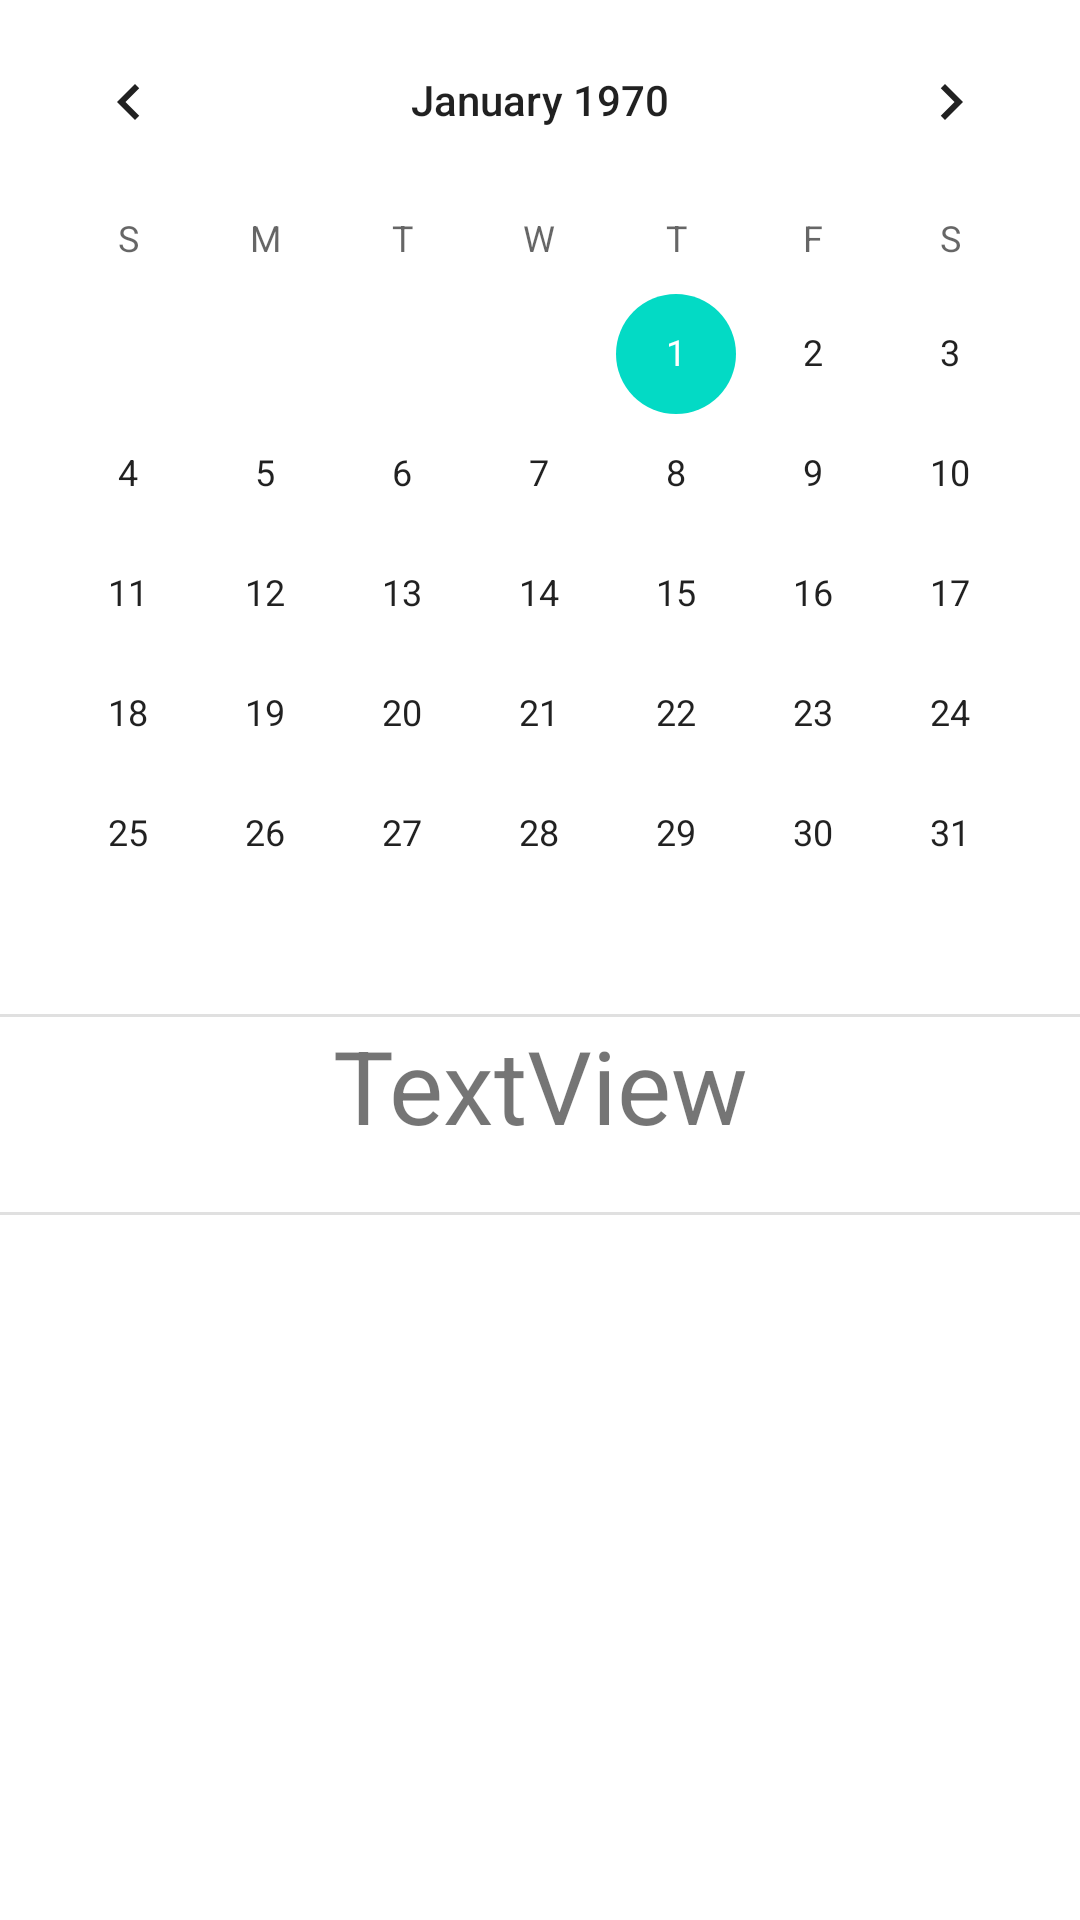

Layout XML and referenced resources for this Android screen:
<!-- AndroidManifest.xml: application theme Theme.MoCalendar -->
<!-- res/layout/fragment_calendar.xml -->
<?xml version="1.0" encoding="utf-8"?>
<LinearLayout xmlns:android="http://schemas.android.com/apk/res/android"
    xmlns:app="http://schemas.android.com/apk/res-auto"
    xmlns:tools="http://schemas.android.com/tools"
    android:layout_width="match_parent"
    android:layout_height="match_parent"
    android:orientation="vertical"
    android:divider="?attr/dividerHorizontal"
    android:showDividers="middle"
    tools:context=".CalendarFragment">

    <CalendarView
        android:id="@+id/calendarView"
        android:layout_width="match_parent"
        android:layout_height="wrap_content"
        android:layout_gravity="center_horizontal" />

    <TextView
        android:id="@+id/dateText"
        android:layout_width="match_parent"
        android:layout_height="65dp"
        android:gravity="center_horizontal"
        android:text="TextView"
        android:textSize="34sp" />

    <androidx.recyclerview.widget.RecyclerView
        android:id="@+id/dayList"
        android:layout_width="match_parent"
        android:layout_height="match_parent"
        app:layoutManager="LinearLayoutManager" />

    

</LinearLayout>
<!-- resources referenced by this layout -->
<resources>
  <style name="Theme.MoCalendar" parent="Theme.MaterialComponents.DayNight.DarkActionBar">
          
          <item name="colorPrimary">@color/purple_500</item>
          <item name="colorPrimaryVariant">@color/purple_700</item>
          <item name="colorOnPrimary">@color/white</item>
          
          <item name="colorSecondary">@color/teal_200</item>
          <item name="colorSecondaryVariant">@color/teal_700</item>
          <item name="colorOnSecondary">@color/black</item>
          
          <item name="android:statusBarColor">?attr/colorPrimaryVariant</item>
          
      </style>
  <!-- not gathered from this repository: default colours our renderer supplied (Android Studio template values) -->
  <color name="purple_500">#FF6200EE</color>
  <color name="purple_700">#FF3700B3</color>
  <color name="teal_200">#FF03DAC5</color>
  <color name="teal_700">#FF018786</color>
  <color name="black">#FF000000</color>
  <color name="white">#FFFFFFFF</color>
</resources>
